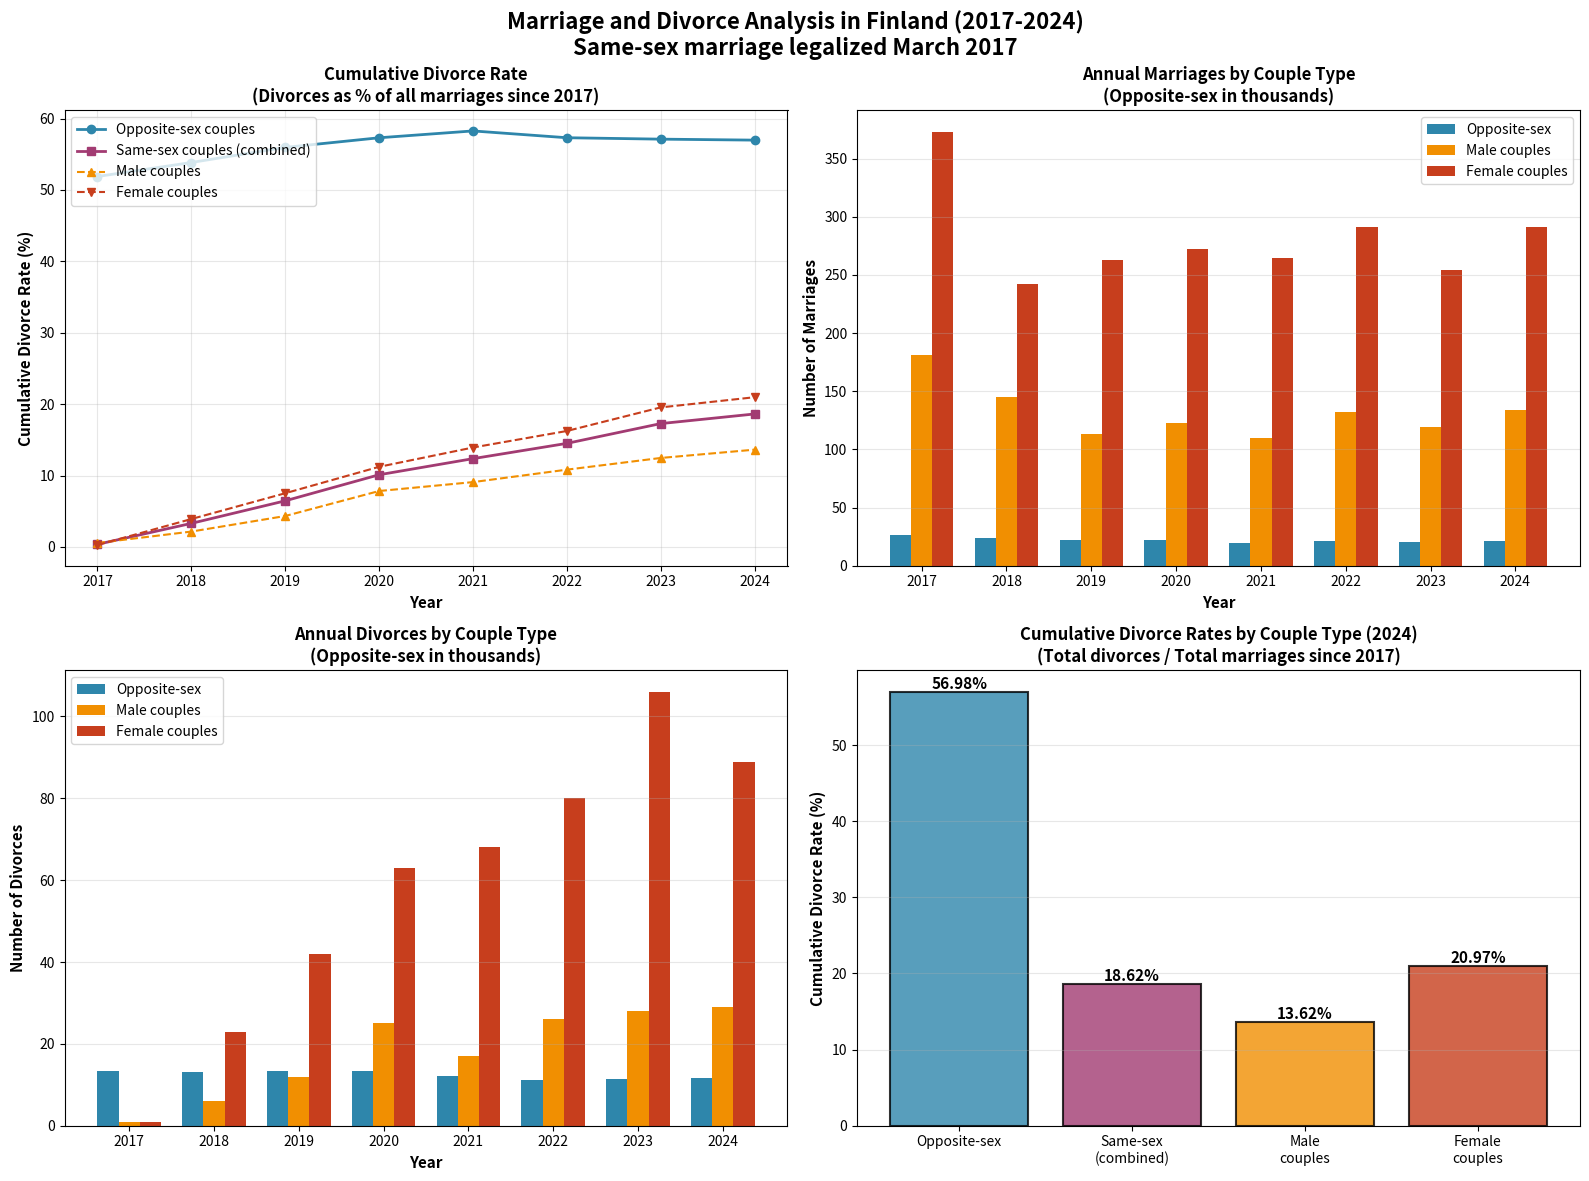

This chart was generated by the following Python code: (Note: this script raises an exception after producing the figure.)
#!/usr/bin/env python3
"""
Analysis of Marriage and Divorce Rates in Finland (2017-2024)
Comparing opposite-sex and same-sex couples

Data source: Statistics Finland (Tilastokeskus)
https://pxdata.stat.fi/PxWeb/pxweb/fi/StatFin/StatFin__ssaaty/statfin_ssaaty_pxt_121e.px/
"""

import pandas as pd
import matplotlib.pyplot as plt
import numpy as np

# Data from Statistics Finland (2017-2024)
# Note: Same-sex marriage was legalized in Finland in March 2017
data = {
    'Year': [2017, 2018, 2019, 2020, 2021, 2022, 2023, 2024],
    'Marriages_Opposite': [25988, 23412, 21920, 21687, 19204, 21519, 20320, 20995],
    'Divorces_Opposite': [13483, 13116, 13311, 13390, 12081, 11264, 11341, 11751],
    'Marriages_Male': [181, 145, 113, 123, 110, 132, 119, 134],
    'Marriages_Female': [373, 242, 263, 272, 265, 291, 254, 291],
    'Divorces_Male': [1, 6, 12, 25, 17, 26, 28, 29],
    'Divorces_Female': [1, 23, 42, 63, 68, 80, 106, 89],
}

df = pd.DataFrame(data)

# Calculate total same-sex marriages and divorces
df['Marriages_SameSex'] = df['Marriages_Male'] + df['Marriages_Female']
df['Divorces_SameSex'] = df['Divorces_Male'] + df['Divorces_Female']

# Calculate same-year divorce-to-marriage ratios (crude indicator)
# CAVEAT: Divorces come from previous years' marriages, so this is just a rough indicator
df['Ratio_Opposite'] = (df['Divorces_Opposite'] / df['Marriages_Opposite'] * 100)
df['Ratio_Male'] = (df['Divorces_Male'] / df['Marriages_Male'] * 100)
df['Ratio_Female'] = (df['Divorces_Female'] / df['Marriages_Female'] * 100)
df['Ratio_SameSex'] = (df['Divorces_SameSex'] / df['Marriages_SameSex'] * 100)

# Calculate cumulative totals (better for recent same-sex marriage data)
df['Cumulative_Marriages_Opposite'] = df['Marriages_Opposite'].cumsum()
df['Cumulative_Divorces_Opposite'] = df['Divorces_Opposite'].cumsum()
df['Cumulative_Marriages_SameSex'] = df['Marriages_SameSex'].cumsum()
df['Cumulative_Divorces_SameSex'] = df['Divorces_SameSex'].cumsum()
df['Cumulative_Marriages_Male'] = df['Marriages_Male'].cumsum()
df['Cumulative_Divorces_Male'] = df['Divorces_Male'].cumsum()
df['Cumulative_Marriages_Female'] = df['Marriages_Female'].cumsum()
df['Cumulative_Divorces_Female'] = df['Divorces_Female'].cumsum()

# Calculate cumulative divorce rates (divorces as % of total marriages since 2017)
df['Cumulative_Rate_Opposite'] = (df['Cumulative_Divorces_Opposite'] / df['Cumulative_Marriages_Opposite'] * 100)
df['Cumulative_Rate_SameSex'] = (df['Cumulative_Divorces_SameSex'] / df['Cumulative_Marriages_SameSex'] * 100)
df['Cumulative_Rate_Male'] = (df['Cumulative_Divorces_Male'] / df['Cumulative_Marriages_Male'] * 100)
df['Cumulative_Rate_Female'] = (df['Cumulative_Divorces_Female'] / df['Cumulative_Marriages_Female'] * 100)

# Print summary statistics
print("=" * 80)
print("MARRIAGE AND DIVORCE ANALYSIS IN FINLAND (2017-2024)")
print("=" * 80)
print("\n1. TOTAL COUNTS (2017-2024)")
print("-" * 80)
print(f"Opposite-sex couples:")
print(f"  Total Marriages: {df['Marriages_Opposite'].sum():,}")
print(f"  Total Divorces:  {df['Divorces_Opposite'].sum():,}")
print(f"\nSame-sex couples (combined):")
print(f"  Total Marriages: {df['Marriages_SameSex'].sum():,}")
print(f"  Total Divorces:  {df['Divorces_SameSex'].sum():,}")
print(f"\nMale couples:")
print(f"  Total Marriages: {df['Marriages_Male'].sum():,}")
print(f"  Total Divorces:  {df['Divorces_Male'].sum():,}")
print(f"\nFemale couples:")
print(f"  Total Marriages: {df['Marriages_Female'].sum():,}")
print(f"  Total Divorces:  {df['Divorces_Female'].sum():,}")

print("\n2. CUMULATIVE DIVORCE RATES (as of 2024)")
print("-" * 80)
print("(Divorces as % of total marriages since same-sex marriage legalization in 2017)")
print(f"\nOpposite-sex couples: {df['Cumulative_Rate_Opposite'].iloc[-1]:.2f}%")
print(f"Same-sex couples:     {df['Cumulative_Rate_SameSex'].iloc[-1]:.2f}%")
print(f"  Male couples:       {df['Cumulative_Rate_Male'].iloc[-1]:.2f}%")
print(f"  Female couples:     {df['Cumulative_Rate_Female'].iloc[-1]:.2f}%")

print("\n3. AVERAGE ANNUAL SAME-YEAR RATIO (2017-2024)")
print("-" * 80)
print("(CAUTION: This is a crude indicator as divorces come from previous years' marriages)")
print(f"\nOpposite-sex couples: {df['Ratio_Opposite'].mean():.2f}%")
print(f"Same-sex couples:     {df['Ratio_SameSex'].mean():.2f}%")
print(f"  Male couples:       {df['Ratio_Male'].mean():.2f}%")
print(f"  Female couples:     {df['Ratio_Female'].mean():.2f}%")

print("\n4. YEAR-BY-YEAR DATA")
print("-" * 80)
print(df[['Year', 'Marriages_Opposite', 'Divorces_Opposite', 'Ratio_Opposite', 
          'Marriages_SameSex', 'Divorces_SameSex', 'Ratio_SameSex']].to_string(index=False))

# Create visualizations
fig, axes = plt.subplots(2, 2, figsize=(16, 12))
fig.suptitle('Marriage and Divorce Analysis in Finland (2017-2024)\nSame-sex marriage legalized March 2017', 
             fontsize=16, fontweight='bold')

# Plot 1: Cumulative Divorce Rates Over Time
ax1 = axes[0, 0]
ax1.plot(df['Year'], df['Cumulative_Rate_Opposite'], marker='o', linewidth=2, 
         label='Opposite-sex couples', color='#2E86AB')
ax1.plot(df['Year'], df['Cumulative_Rate_SameSex'], marker='s', linewidth=2, 
         label='Same-sex couples (combined)', color='#A23B72')
ax1.plot(df['Year'], df['Cumulative_Rate_Male'], marker='^', linewidth=1.5, 
         label='Male couples', color='#F18F01', linestyle='--')
ax1.plot(df['Year'], df['Cumulative_Rate_Female'], marker='v', linewidth=1.5, 
         label='Female couples', color='#C73E1D', linestyle='--')
ax1.set_xlabel('Year', fontsize=11, fontweight='bold')
ax1.set_ylabel('Cumulative Divorce Rate (%)', fontsize=11, fontweight='bold')
ax1.set_title('Cumulative Divorce Rate\n(Divorces as % of all marriages since 2017)', 
              fontsize=12, fontweight='bold')
ax1.legend(loc='upper left')
ax1.grid(True, alpha=0.3)
ax1.set_xticks(df['Year'])

# Plot 2: Annual Marriages by Type
ax2 = axes[0, 1]
width = 0.25
x = np.arange(len(df['Year']))
ax2.bar(x - width, df['Marriages_Opposite']/1000, width, label='Opposite-sex', color='#2E86AB')
ax2.bar(x, df['Marriages_Male'], width, label='Male couples', color='#F18F01')
ax2.bar(x + width, df['Marriages_Female'], width, label='Female couples', color='#C73E1D')
ax2.set_xlabel('Year', fontsize=11, fontweight='bold')
ax2.set_ylabel('Number of Marriages', fontsize=11, fontweight='bold')
ax2.set_title('Annual Marriages by Couple Type\n(Opposite-sex in thousands)', 
              fontsize=12, fontweight='bold')
ax2.set_xticks(x)
ax2.set_xticklabels(df['Year'])
ax2.legend()
ax2.grid(True, alpha=0.3, axis='y')

# Plot 3: Annual Divorces by Type
ax3 = axes[1, 0]
ax3.bar(x - width, df['Divorces_Opposite']/1000, width, label='Opposite-sex', color='#2E86AB')
ax3.bar(x, df['Divorces_Male'], width, label='Male couples', color='#F18F01')
ax3.bar(x + width, df['Divorces_Female'], width, label='Female couples', color='#C73E1D')
ax3.set_xlabel('Year', fontsize=11, fontweight='bold')
ax3.set_ylabel('Number of Divorces', fontsize=11, fontweight='bold')
ax3.set_title('Annual Divorces by Couple Type\n(Opposite-sex in thousands)', 
              fontsize=12, fontweight='bold')
ax3.set_xticks(x)
ax3.set_xticklabels(df['Year'])
ax3.legend()
ax3.grid(True, alpha=0.3, axis='y')

# Plot 4: Comparison of Cumulative Rates (2024)
ax4 = axes[1, 1]
categories = ['Opposite-sex', 'Same-sex\n(combined)', 'Male\ncouples', 'Female\ncouples']
rates = [
    df['Cumulative_Rate_Opposite'].iloc[-1],
    df['Cumulative_Rate_SameSex'].iloc[-1],
    df['Cumulative_Rate_Male'].iloc[-1],
    df['Cumulative_Rate_Female'].iloc[-1]
]
colors = ['#2E86AB', '#A23B72', '#F18F01', '#C73E1D']
bars = ax4.bar(categories, rates, color=colors, alpha=0.8, edgecolor='black', linewidth=1.5)
ax4.set_ylabel('Cumulative Divorce Rate (%)', fontsize=11, fontweight='bold')
ax4.set_title('Cumulative Divorce Rates by Couple Type (2024)\n(Total divorces / Total marriages since 2017)', 
              fontsize=12, fontweight='bold')
ax4.grid(True, alpha=0.3, axis='y')

# Add value labels on bars
for bar, rate in zip(bars, rates):
    height = bar.get_height()
    ax4.text(bar.get_x() + bar.get_width()/2., height,
             f'{rate:.2f}%', ha='center', va='bottom', fontweight='bold', fontsize=11)

plt.tight_layout()
plt.savefig('/Users/<user>/Documents/mariye/divorce_analysis.png', dpi=300, bbox_inches='tight')
print("\n" + "=" * 80)
print("Visualization saved as: divorce_analysis.png")
print("=" * 80)

# Save detailed data to CSV
df.to_csv('/Users/<user>/Documents/mariye/divorce_analysis_detailed.csv', index=False)
print("Detailed data saved as: divorce_analysis_detailed.csv")

# Create a summary table
summary = pd.DataFrame({
    'Couple Type': ['Opposite-sex', 'Same-sex (combined)', 'Male couples', 'Female couples'],
    'Total Marriages (2017-2024)': [
        df['Marriages_Opposite'].sum(),
        df['Marriages_SameSex'].sum(),
        df['Marriages_Male'].sum(),
        df['Marriages_Female'].sum()
    ],
    'Total Divorces (2017-2024)': [
        df['Divorces_Opposite'].sum(),
        df['Divorces_SameSex'].sum(),
        df['Divorces_Male'].sum(),
        df['Divorces_Female'].sum()
    ],
    'Cumulative Divorce Rate (%)': [
        df['Cumulative_Rate_Opposite'].iloc[-1],
        df['Cumulative_Rate_SameSex'].iloc[-1],
        df['Cumulative_Rate_Male'].iloc[-1],
        df['Cumulative_Rate_Female'].iloc[-1]
    ]
})

print("\n5. SUMMARY TABLE")
print("-" * 80)
print(summary.to_string(index=False))

print("\n" + "=" * 80)
print("IMPORTANT NOTES:")
print("=" * 80)
print("1. Same-sex marriage was legalized in Finland in March 2017")
print("2. The cumulative divorce rate is calculated as total divorces / total marriages")
print("   since 2017, which is appropriate for the newer same-sex marriage data")
print("3. For opposite-sex couples, this only covers 2017-2024, while many existing")
print("   marriages were formed before 2017, so the true rate would be different")
print("4. The data shows divorces in a given year come from marriages of all previous")
print("   years, not just that year's marriages")
print("5. Sample sizes for same-sex couples are much smaller, leading to higher")
print("   statistical variability")
print("=" * 80)

plt.show()

